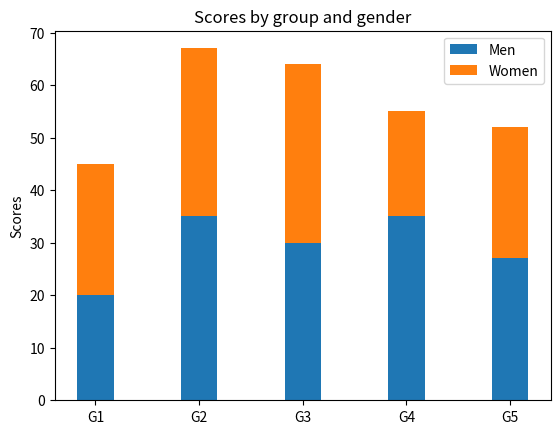

Write the Python code that produced this figure.
import matplotlib.pyplot as plt

labels = ['G1', 'G2', 'G3', 'G4', 'G5']
men_means = [20, 35, 30, 35, 27]
women_means = [25, 32, 34, 20, 25]
men_std = [2, 3, 4, 1, 2]
women_std = [3, 5, 2, 3, 3]
width = 0.35       # the width of the bars: can also be len(x) sequence

fig, ax = plt.subplots()

ax.bar(labels, men_means, width, label='Men')
ax.bar(labels, women_means, width, bottom=men_means,
       label='Women')

ax.set_ylabel('Scores')
ax.set_title('Scores by group and gender')
ax.legend()

plt.show()
